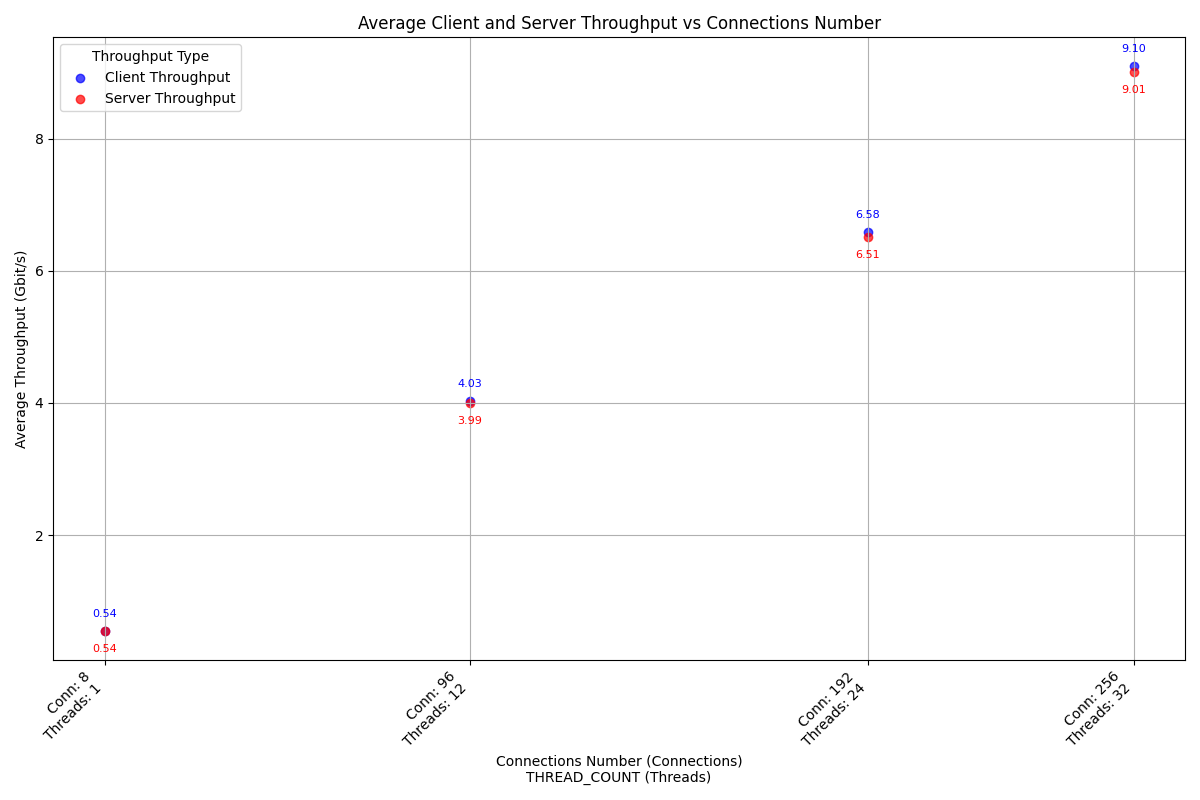

Values plotted in this chart, from the file beside it:
case_timestamp, average_client_throughput_gbit_per_secon…, average_server_throughput_gbit_per_secon…, connections_number, thread_number
2024-10-04_18-33-24, 0.5441, 0.5423, 8, 1
2024-10-04_18-33-50, 4.026, 3.993, 96, 12
2024-10-04_18-34-15, 6.584, 6.509, 192, 24
2024-10-04_18-34-40, 9.104, 9.006, 256, 32
